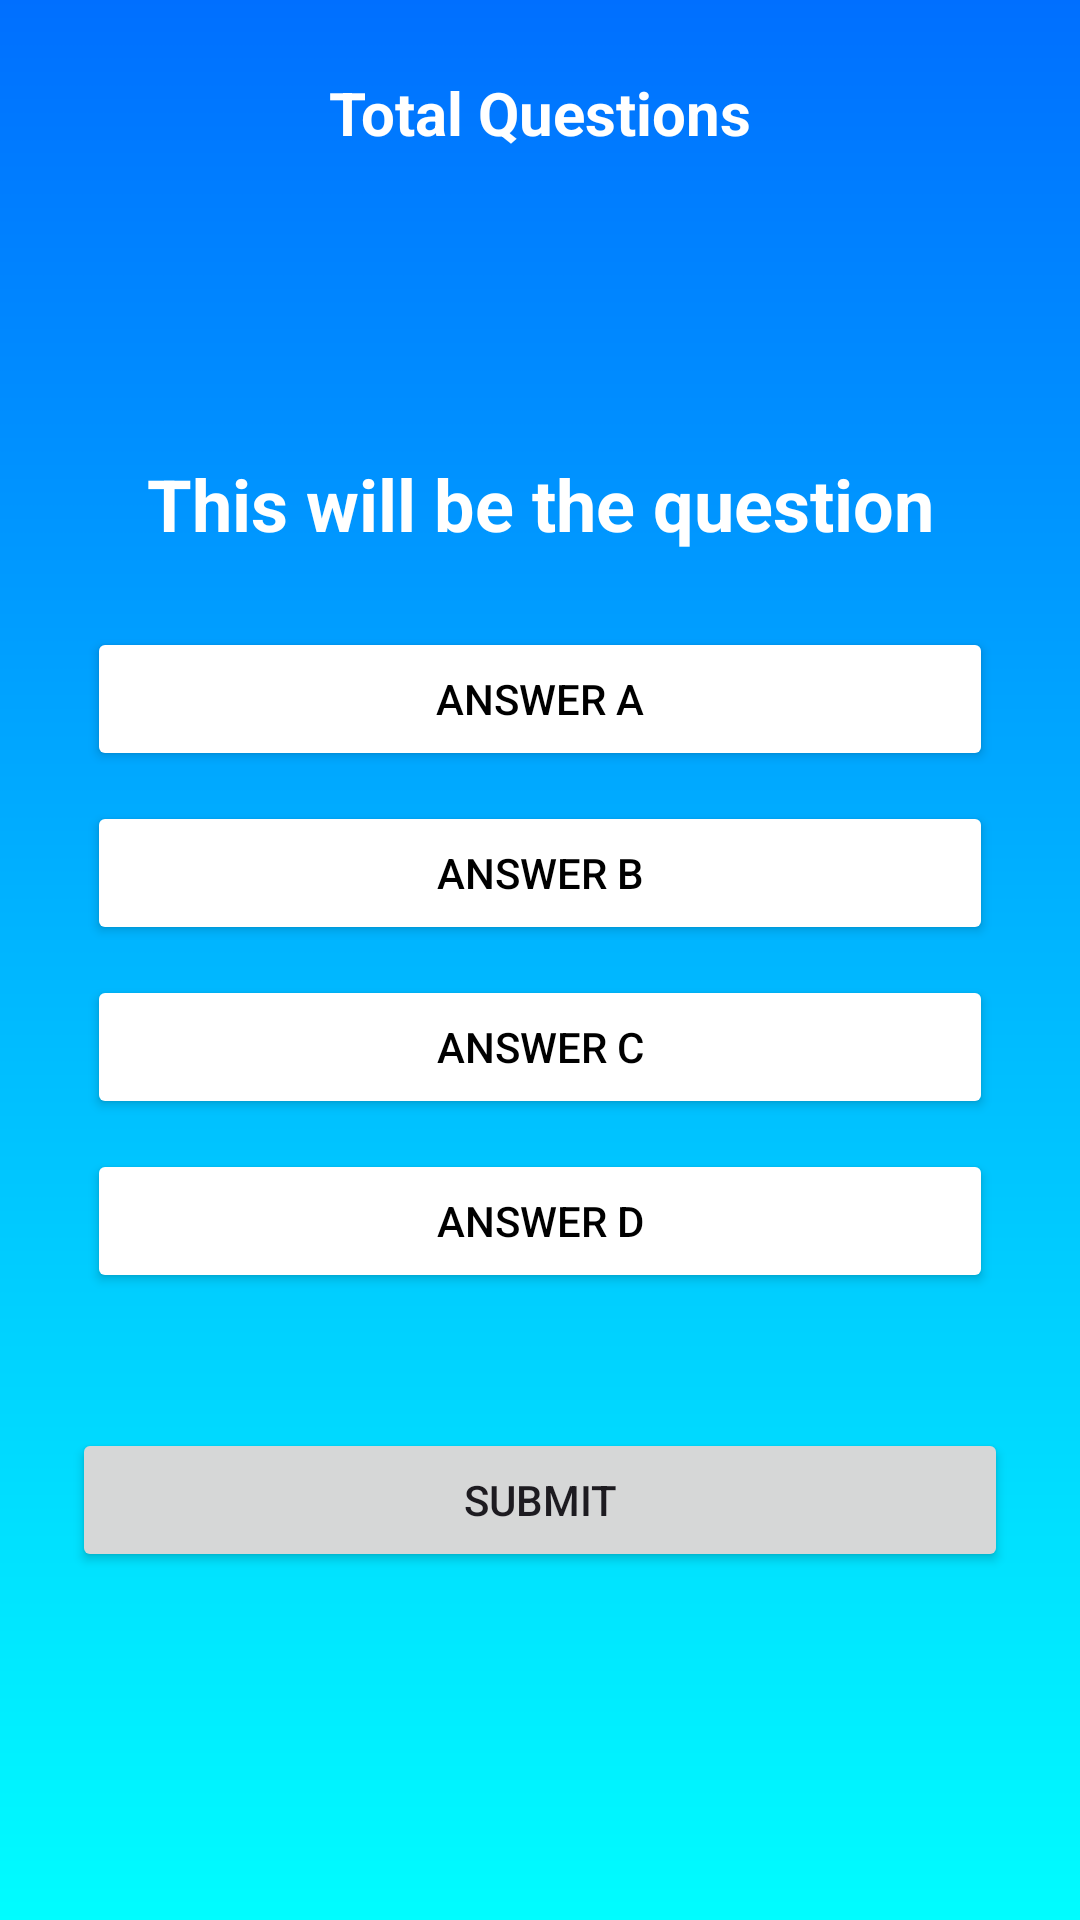

Write the Android layout XML for this screen, with the resource values it uses.
<!-- AndroidManifest.xml: application theme Theme.MADAsg1Iman -->
<!-- res/layout/activity_sa2eng.xml -->
<?xml version="1.0" encoding="utf-8"?>
<RelativeLayout xmlns:android="http://schemas.android.com/apk/res/android"
    xmlns:app="http://schemas.android.com/apk/res-auto"
    xmlns:tools="http://schemas.android.com/tools"
    android:layout_width="match_parent"
    android:layout_height="match_parent"
    android:background="@drawable/backgroundblue"
    android:padding="24dp"
    tools:context="sg.np.madasg1iman.P6SA2Eng">

    <TextView
        android:layout_width="wrap_content"
        android:layout_height="wrap_content"
        android:id="@+id/total_question"
        android:text="Total Questions"
        android:textStyle="bold"
        android:textColor="@color/white"
        android:layout_centerHorizontal="true"
        android:textSize="20dp"/>

    <TextView
        android:id="@+id/question"
        android:textStyle="bold"
        android:layout_width="match_parent"
        android:layout_height="wrap_content"
        android:text="This will be the question"
        android:textColor="@color/white"
        android:textSize="24dp"
        android:textAlignment="center"
        android:layout_margin="20dp"
        android:layout_above="@id/choices_layout"/>

    <LinearLayout
        android:id="@+id/choices_layout"
        android:layout_width="match_parent"
        android:layout_height="wrap_content"
        android:layout_centerInParent="true"
        android:orientation="vertical">
        
        <Button
            android:id="@+id/ans_A"
            android:layout_width="match_parent"
            android:layout_height="wrap_content"
            android:layout_margin="5dp"
            android:backgroundTint="@color/white"
            android:text="Answer A"
            android:textColor="@color/black"/>

        <Button
            android:id="@+id/ans_B"
            android:layout_width="match_parent"
            android:layout_height="wrap_content"
            android:layout_margin="5dp"
            android:backgroundTint="@color/white"
            android:text="Answer B"
            android:textColor="@color/black"/>

        <Button
            android:id="@+id/ans_C"
            android:layout_width="match_parent"
            android:layout_height="wrap_content"
            android:layout_margin="5dp"
            android:backgroundTint="@color/white"
            android:text="Answer C"
            android:textColor="@color/black"/>

        <Button
            android:id="@+id/ans_D"
            android:layout_width="match_parent"
            android:layout_height="wrap_content"
            android:layout_margin="5dp"
            android:backgroundTint="@color/white"
            android:text="Answer D"
            android:textColor="@color/black"/>


    </LinearLayout>
    
    <Button
        android:layout_width="match_parent"
        android:layout_height="wrap_content"
        android:id="@+id/submit_btn"
        android:text="Submit"
        android:layout_below="@id/choices_layout"
        android:layout_marginTop="40dp"/>


</RelativeLayout>
<!-- resources referenced by this layout -->
<resources>
  <color name="black">#FF000000</color>
  <color name="white">#FFFFFFFF</color>
  <!-- drawable backgroundblue: png bitmap (drawable, 22361 bytes) -->
  <style name="Theme.MADAsg1Iman" parent="Base.Theme.MADAsg1Iman" />
  <style name="Base.Theme.MADAsg1Iman" parent="Theme.Material3.DayNight.NoActionBar">
          
          
      </style>
</resources>
